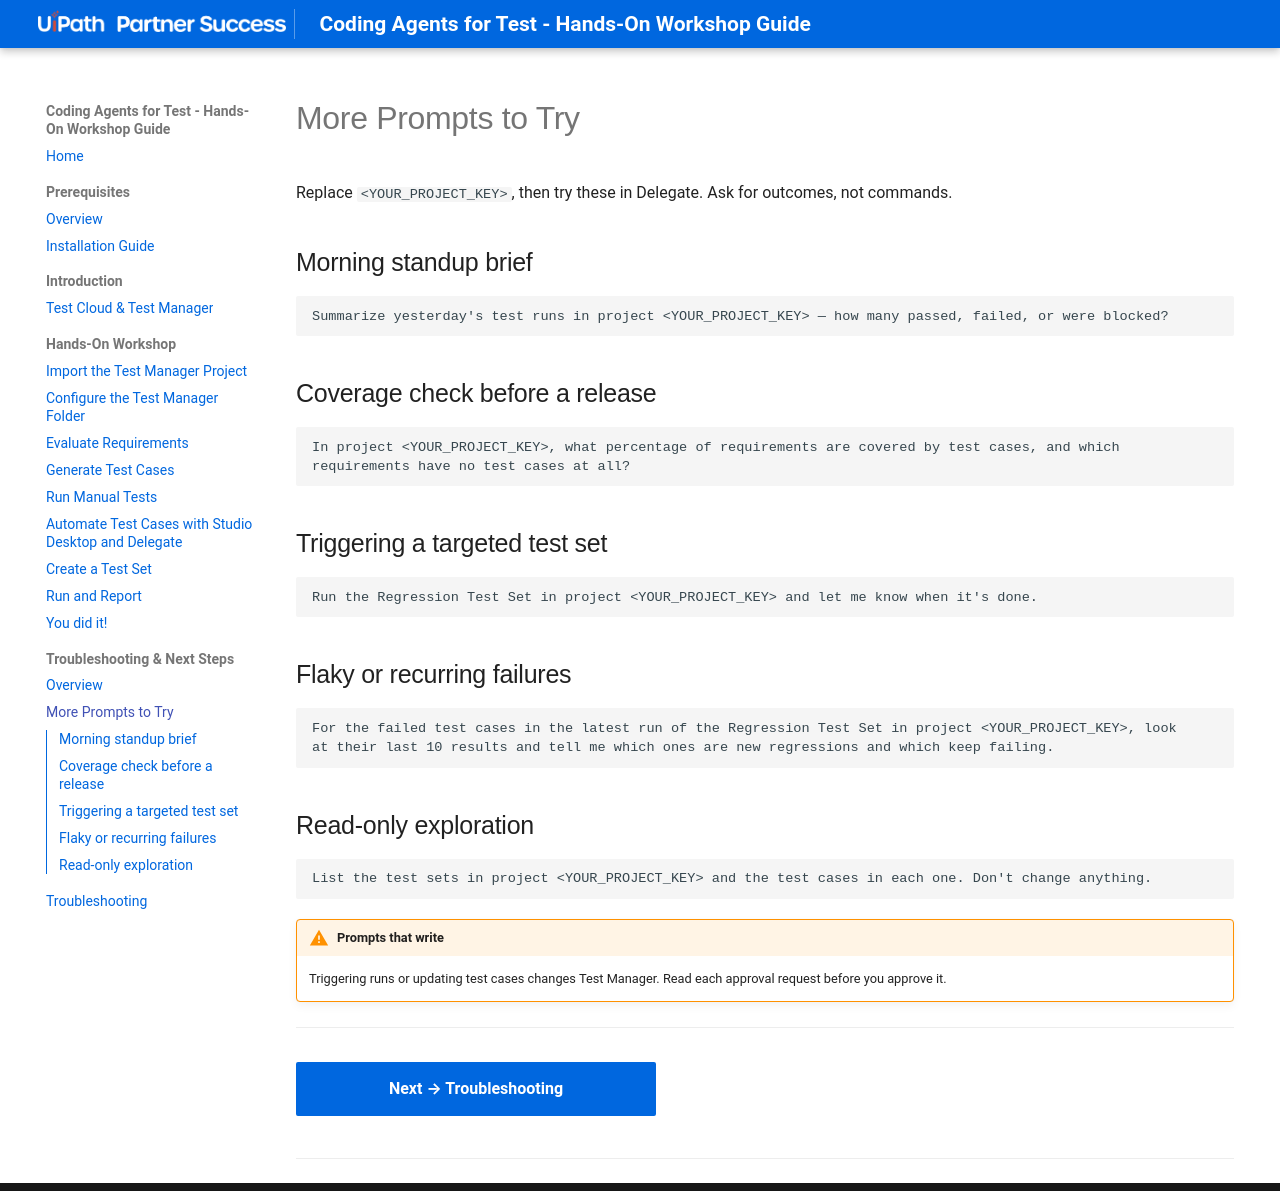

repository: meera-uipath/Coding-Agents-For-Test-Workshop · page: module-3-troubleshooting-and-next-steps/01-more-agent-prompts/index.html · generator: mkdocs

# More Prompts to Try

Replace `<YOUR_PROJECT_KEY>`, then try these in Delegate. Ask for outcomes, not commands.

## Morning standup brief

```text
Summarize yesterday's test runs in project <YOUR_PROJECT_KEY> — how many passed, failed, or were blocked?
```

## Coverage check before a release

```text
In project <YOUR_PROJECT_KEY>, what percentage of requirements are covered by test cases, and which requirements have no test cases at all?
```

## Triggering a targeted test set

```text
Run the Regression Test Set in project <YOUR_PROJECT_KEY> and let me know when it's done.
```

## Flaky or recurring failures

```text
For the failed test cases in the latest run of the Regression Test Set in project <YOUR_PROJECT_KEY>, look at their last 10 results and tell me which ones are new regressions and which keep failing.
```

## Read-only exploration

```text
List the test sets in project <YOUR_PROJECT_KEY> and the test cases in each one. Don't change anything.
```

!!! warning "Prompts that write"
    Triggering runs or updating test cases changes Test Manager. Read each approval request before you approve it.

---

[Next → Troubleshooting](02-troubleshooting.md){: .md-button .md-button--primary}

---
